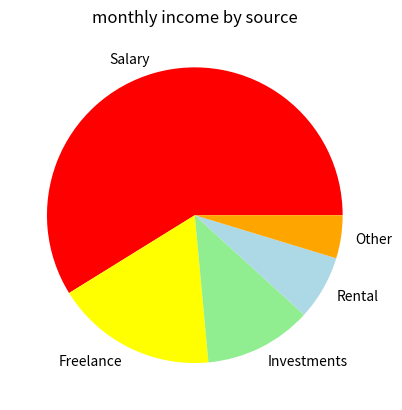

Python code for this plot:
'''Create a pie chart to visualize the distribution of your monthly income by source. You have collected data on the various sources of your income, such as salary, freelance work, investments, and rental income. Share your conclusion/analysis.

 Input: income_sources = ['Salary', 'Freelance', 'Investments', 'Rental', 'Other'] 

monthly_income = [5000, 1500, 1000, 600, 400]'''


import matplotlib.pyplot as plt

#This is input Given
income_sources = ['Salary', 'Freelance', 'Investments', 'Rental', 'Other']

#Given monthly_income
monthly_income = [5000, 1500, 1000, 600, 400]

#colours 
colours = ['red','yellow','lightgreen','lightblue', 'orange']

plt.pie(monthly_income, labels=income_sources, colors=colours)
plt.title('monthly income by source')

plt.show()

